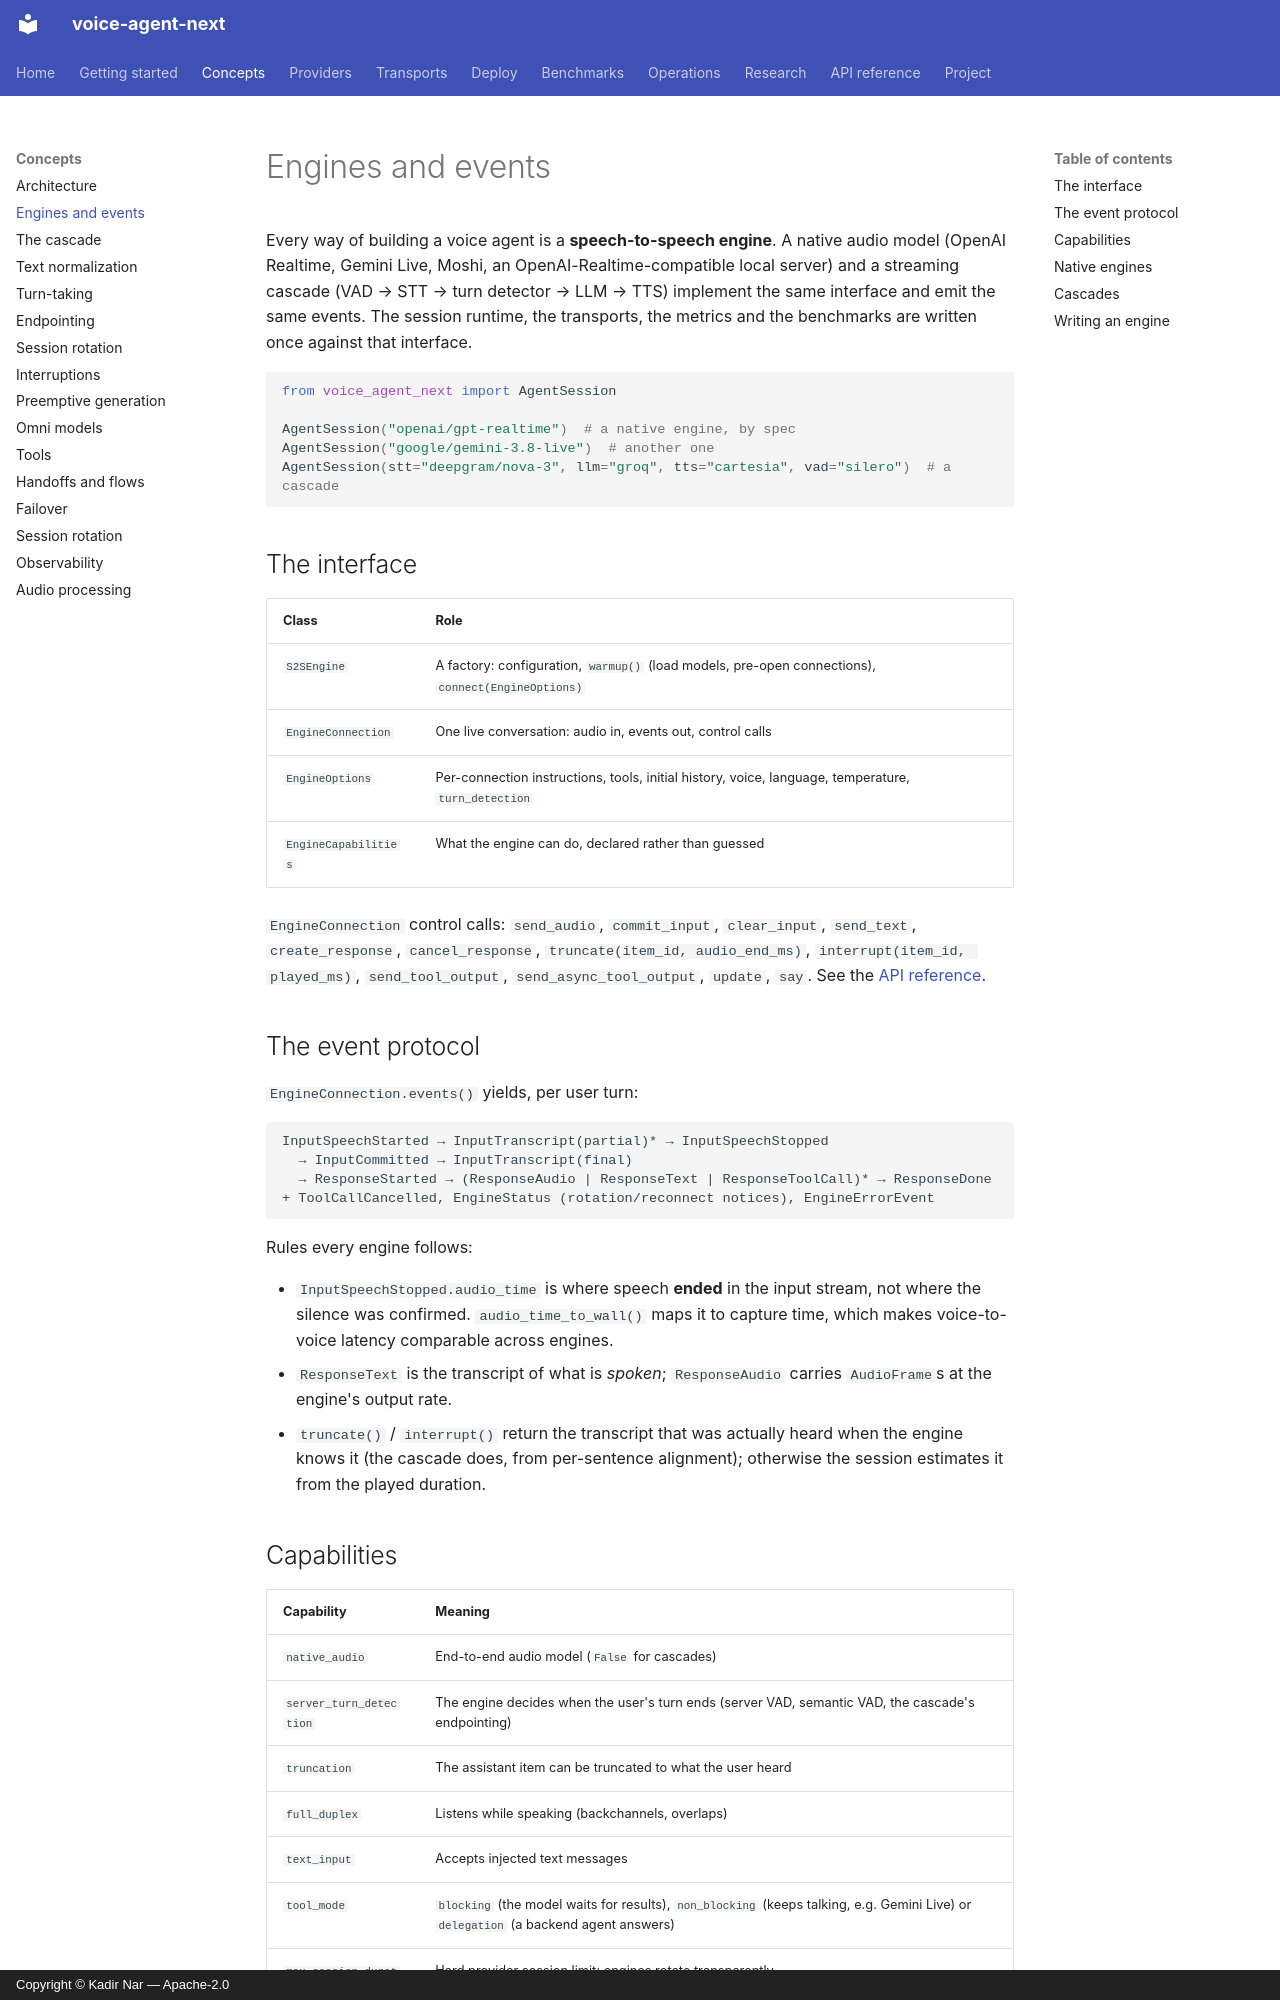

repository: kadirnar/voice-agent-next · page: concepts/engines/index.html · generator: mkdocs · copyright: Copyright © Kadir Nar — Apache-2.0

# Engines and events

Every way of building a voice agent is a **speech-to-speech engine**. A native audio model
(OpenAI Realtime, Gemini Live, Moshi, an OpenAI-Realtime-compatible local server) and a streaming
cascade (VAD → STT → turn detector → LLM → TTS) implement the same interface and emit the
same events. The session runtime, the transports, the metrics and the benchmarks are
written once against that interface.

```python
from voice_agent_next import AgentSession

AgentSession("openai/gpt-realtime")  # a native engine, by spec
AgentSession("google/gemini-3.8-live")  # another one
AgentSession(stt="deepgram/nova-3", llm="groq", tts="cartesia", vad="silero")  # a cascade
```

## The interface

| Class | Role |
|---|---|
| `S2SEngine` | A factory: configuration, `warmup()` (load models, pre-open connections), `connect(EngineOptions)` |
| `EngineConnection` | One live conversation: audio in, events out, control calls |
| `EngineOptions` | Per-connection instructions, tools, initial history, voice, language, temperature, `turn_detection` |
| `EngineCapabilities` | What the engine can do, declared rather than guessed |

`EngineConnection` control calls: `send_audio`, `commit_input`, `clear_input`,
`send_text`, `create_response`, `cancel_response`, `truncate(item_id, audio_end_ms)`,
`interrupt(item_id, played_ms)`, `send_tool_output`, `send_async_tool_output`, `update`,
`say`. See the [API reference](../reference/engine.md).

## The event protocol

`EngineConnection.events()` yields, per user turn:

```
InputSpeechStarted → InputTranscript(partial)* → InputSpeechStopped
  → InputCommitted → InputTranscript(final)
  → ResponseStarted → (ResponseAudio | ResponseText | ResponseToolCall)* → ResponseDone
+ ToolCallCancelled, EngineStatus (rotation/reconnect notices), EngineErrorEvent
```

Rules every engine follows:

* `InputSpeechStopped.audio_time` is where speech **ended** in the input stream, not where
  the silence was confirmed. `audio_time_to_wall()` maps it to capture time, which makes
  voice-to-voice latency comparable across engines.
* `ResponseText` is the transcript of what is *spoken*; `ResponseAudio` carries
  `AudioFrame`s at the engine's output rate.
* `truncate()` / `interrupt()` return the transcript that was actually heard when the
  engine knows it (the cascade does, from per-sentence alignment); otherwise the session
  estimates it from the played duration.
